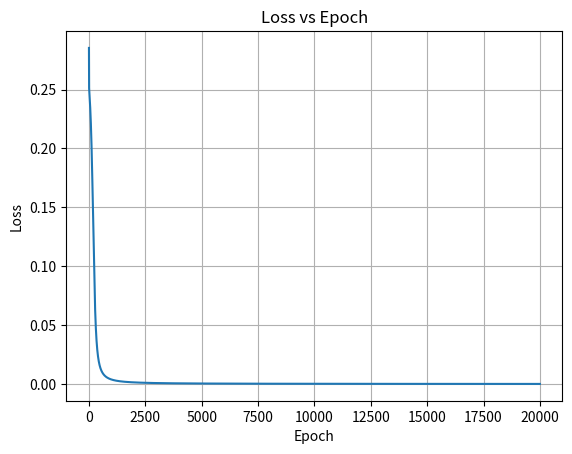

Python code for this plot:
#KRISHNA KUMAR TRIVEDI
#B-25
#PRAC-B-1

import numpy as np
import matplotlib.pyplot as plt

# Network parameters
input_neuron = 2
hidden_neuron = 4
output_neuron = 1
learning_rate = 0.5
epochs = 20000

# XOR Data
X = np.array([[0, 0], 
              [0, 1], 
              [1, 0], 
              [1, 1]])

Y = np.array([[0], 
              [1], 
              [1], 
              [0]])

# Initialize weights and bias
W1 = np.random.randn(input_neuron, hidden_neuron)
W2 = np.random.randn(hidden_neuron, output_neuron)

b1 = np.zeros((1, hidden_neuron))
b2 = np.zeros((1, output_neuron))

# Activation function
def sigmoid(x):
    return 1 / (1 + np.exp(-x))

def sigmoid_derivative(x):
    return x * (1 - x)

# Store loss values for graph
losses = []

# Training using Backpropagation
for i in range(epochs):

    # Forward Pass
    hidden_input = np.dot(X, W1) + b1
    hidden_output = sigmoid(hidden_input)

    final_input = np.dot(hidden_output, W2) + b2
    final_output = sigmoid(final_input)

    # Error Calculation
    error = Y - final_output

    # Calculate loss (Mean Squared Error)
    loss = np.mean(np.square(error))
    losses.append(loss)

    # Backpropagation
    d_output = error * sigmoid_derivative(final_output)
    d_hidden = d_output.dot(W2.T) * sigmoid_derivative(hidden_output)

    # Update weights and biases
    W2 += hidden_output.T.dot(d_output) * learning_rate
    b2 += np.sum(d_output, axis=0, keepdims=True) * learning_rate
    W1 += X.T.dot(d_hidden) * learning_rate
    b1 += np.sum(d_hidden, axis=0, keepdims=True) * learning_rate

    # Print Loss every 2000 epochs
    if i % 2000 == 0:
        print("Epoch:", i, "Loss:", round(loss,6))

# Final Forward Pass
hidden_input = np.dot(X, W1) + b1
hidden_output = sigmoid(hidden_input)
final_input = np.dot(hidden_output, W2) + b2
final_output = sigmoid(final_input)

# Display Results
print("\nFinal Results:")
for i in range(len(X)):
    raw_output = final_output[i][0]
    binary_output = 1 if raw_output >= 0.5 else 0
    
    print("Input:", X[i],
          "| Raw Output:", round(raw_output,4),
          "| Binary Output:", binary_output,
          "| Expected:", Y[i][0])

# Plot Loss Graph
plt.plot(losses)
plt.title("Loss vs Epoch")
plt.xlabel("Epoch")
plt.ylabel("Loss")
plt.grid()
plt.show()
